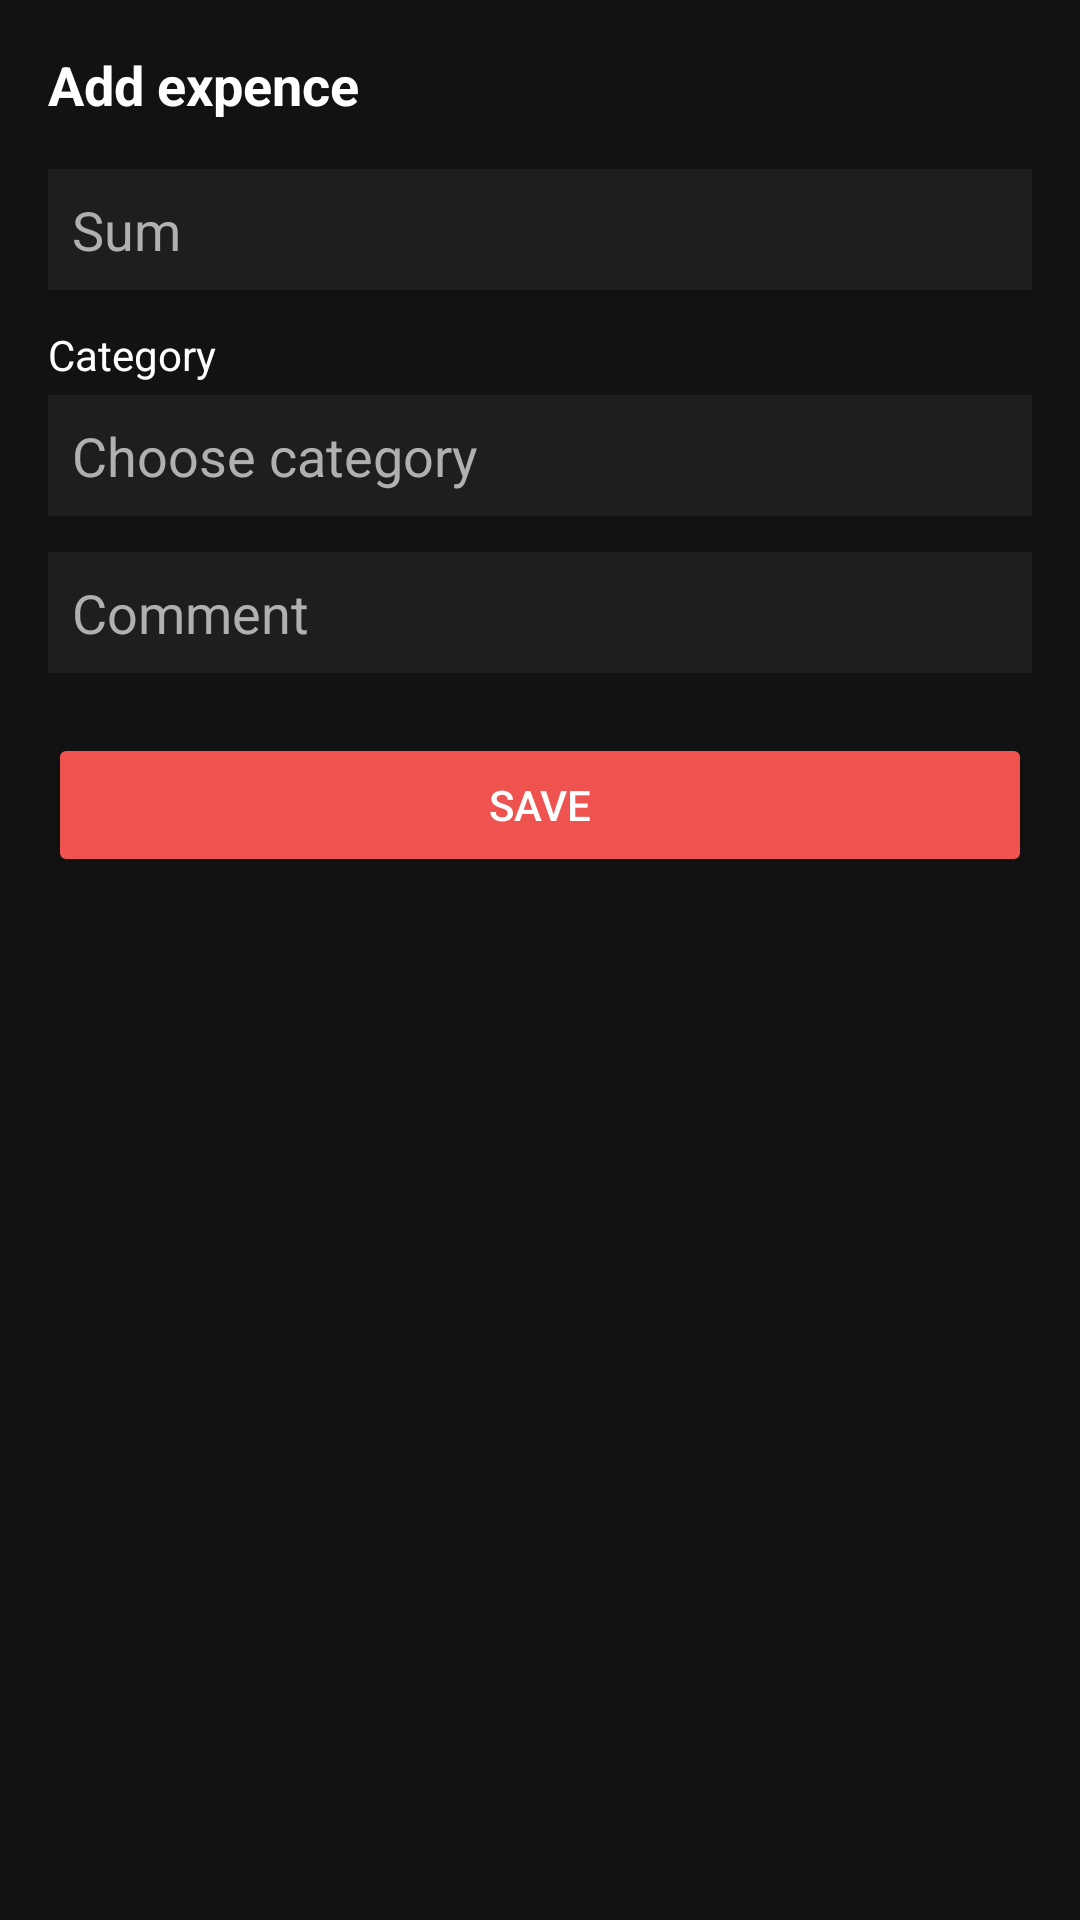

This screen was rendered from an Android layout file. Write that file and the resources it references.
<!-- AndroidManifest.xml: application theme Theme.MyFinanceFinalProject -->
<!-- res/layout/bottom_sheet_spent.xml -->
<?xml version="1.0" encoding="utf-8"?>
<ScrollView
    xmlns:android="http://schemas.android.com/apk/res/android"
    android:layout_width="match_parent"
    android:layout_height="wrap_content"
    android:background="@color/colorBackground"
    android:padding="16dp">

    <LinearLayout
        android:layout_width="match_parent"
        android:layout_height="wrap_content"
        android:orientation="vertical">

        <TextView
            android:layout_width="wrap_content"
            android:layout_height="wrap_content"
            android:text="Add expence"
            android:textSize="18sp"
            android:textStyle="bold"
            android:textColor="@color/textPrimary"
            android:layout_marginBottom="16dp" />

        <EditText
            android:id="@+id/etAmount"
            android:layout_width="match_parent"
            android:layout_height="wrap_content"
            android:hint="Sum"
            android:inputType="number"
            android:background="@color/colorSurface"
            android:textColor="@color/textSecondary"
            android:textColorHint="@color/textSecondary"
            android:padding="8dp"/>

        <TextView
            android:layout_width="wrap_content"
            android:layout_height="wrap_content"
            android:text="Category"
            android:textSize="14sp"
            android:textColor="@color/textPrimary"
            android:layout_marginTop="12dp"
            android:layout_marginBottom="4dp"/>

        <AutoCompleteTextView
            android:id="@+id/etCategory"
            android:layout_width="match_parent"
            android:layout_height="wrap_content"
            android:hint="Choose category"
            android:background="@color/colorSurface"
            android:dropDownHeight="200dp"
            android:textColor="@color/textSecondary"
            android:textColorHint="@color/textSecondary"
            android:padding="8dp"/>

        <EditText
            android:id="@+id/etNote"
            android:layout_width="match_parent"
            android:layout_height="wrap_content"
            android:hint="Comment"
            android:background="@color/colorSurface"
            android:textColor="@color/textSecondary"
            android:textColorHint="@color/textSecondary"
            android:padding="8dp"
            android:layout_marginTop="12dp"/>

        <Button
            android:id="@+id/btnSave"
            android:layout_width="match_parent"
            android:layout_height="wrap_content"
            android:text="Save"
            android:textColor="@color/textPrimary"
            android:backgroundTint="@color/RedExp"
            android:layout_marginTop="20dp"
            android:padding="12dp"/>
    </LinearLayout>
</ScrollView>
<!-- resources referenced by this layout -->
<resources>
  <color name="RedExp">#EF5350</color>//расходы
  <color name="colorBackground">#121212</color> //Фон
  <color name="colorSurface">#1E1E1E</color> //фон CardView, RecyclerView элементов
  <color name="textPrimary">#FFFFFF</color> //заголовки, основной текст
  <color name="textSecondary">#B0B0B0</color> //подписи, вспомогательный текст
  <style name="Theme.MyFinanceFinalProject" parent="Base.Theme.MyFinanceFinalProject" />
  <style name="Base.Theme.MyFinanceFinalProject" parent="Theme.Material3.DayNight.NoActionBar">
          
          
      </style>
</resources>
